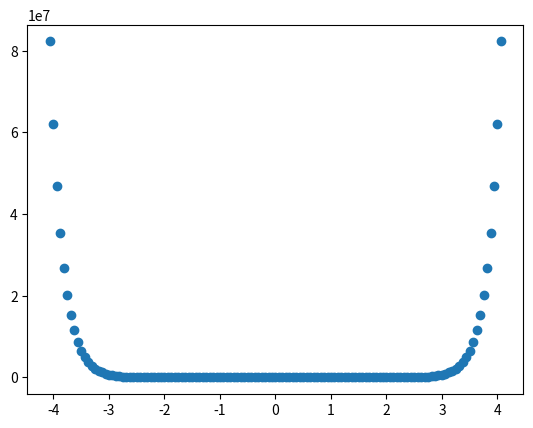

The script that saved this image:
from mpl_toolkits import mplot3d
import numpy as np
from scipy.linalg import expm, logm, sqrtm, fractional_matrix_power
import matplotlib.pyplot as plt
from numpy.linalg import inv, matrix_power

#######################################################################################################################
# Running test data - sampled from continuous function a subdivision using Bspline with m=3
# 3 iterations with input SPD data and avg func of SO mean
#######################################################################################################################


def main():
    d = 3  # dimension of matrix input data
    iterations = 4  # num of iterations for applying scheme

    # prepare test SPD(d) data
    x = np.arange(-5, 6)
    vals = np.zeros((np.size(x), d, d))
    mat_fixed = np.random.rand(d, d)
    # test
    mat_fixed = np.array([[0.5502,    0.2077,    0.2305], [0.6225,    0.3012,    0.8443], [0.5870,   0.4709,    0.1948]])

    mat_fixed = mat_fixed + mat_fixed.T
    for j in range(np.size(x)):
        vals[j, :, :] = expm(abs(x[j]) * (np.dot(mat_fixed, mat_fixed) - mat_fixed))

    # apply subdivision scheme and get refined values
    new_x, refined_vals = subdivision_schema(x, vals, iterations)

    plot_data(new_x, refined_vals)

    return


def subdivision_schema(x, vals, iterations):
    current_vals = vals
    current_x = x

    for _ in range(iterations):
        current_x, current_vals = bspline_refinement(current_x, current_vals)
    return current_x, current_vals


def bspline_refinement(x, vals):
    new_len = (np.size(x) - 2) * 2 + 1
    refined_x = np.zeros(new_len)
    refined_vals = np.zeros((new_len, np.shape(vals)[1], np.shape(vals)[2]))

    # first refined point
    refined_x[0] = (x[0] + x[1])/2
    refined_vals[0, :, :] = bspline_rules(vals[0:, :, :], is_even_indices=False)

    for j in range(2, np.size(x)):
        current_index = 2 * (j - 1)
        # interpolation points
        refined_x[current_index-1] = x[j-1]
        refined_vals[current_index-1, :, :] = bspline_rules(vals[j-2:, :, :], is_even_indices=True)
        # new refined points
        refined_x[current_index] = (x[j-1] + x[j]) / 2
        refined_vals[current_index, :, :] = bspline_rules(vals[j-1:, :, :], is_even_indices=False)

    return refined_x, refined_vals


def bspline_rules(vals, is_even_indices):
    if is_even_indices:  # even indices
        one_avg = avg_func(vals[0, :, :], vals[2, :, :], 0.5)
        new_val = avg_func(vals[1, :, :], one_avg, 0.25)
    else:  # odd indices
        new_val = avg_func(vals[0, :, :], vals[1, :, :], 0.5)
    return new_val


# ALM mean
def avg_func(A, B, w):
    A_half = sqrtm(A)
    A_min_half = inv(A_half)
    midM = fractional_matrix_power(np.dot(np.dot(A_min_half, B), A_min_half),  w)
    return np.dot(np.dot(A_half, midM), A_half)


def plot_data(new_x, refined_vals):

    trace_list = list(map(lambda x: np.trace(x), refined_vals))

    plt.scatter(new_x, trace_list)
    plt.show()


    return


if __name__ == "__main__":
    main()
